Image classification data set "data2" (ikathuria/GestureRecognition on GitHub). Class labels (14): down gesture, eight hand gesture, five hand gesture, four hand gesture, left gesture, nine hand gesture, off gesture, one hand gesture, right gesture, seven hand gesture, six hand gesture, three hand gesture, two hand gesture, zero hand gesture.

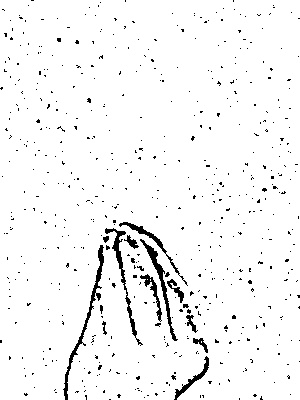
Label: seven hand gesture

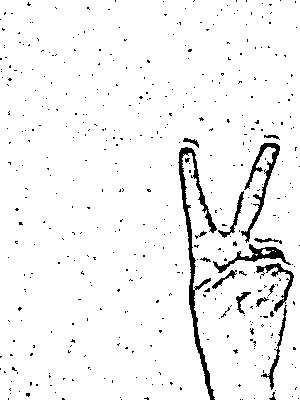
Label: two hand gesture

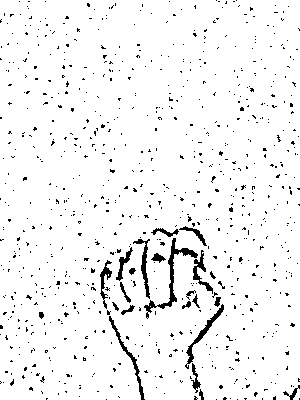
Label: off gesture

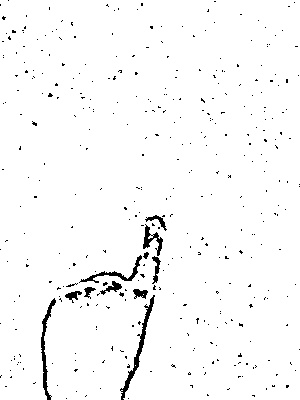
Label: one hand gesture

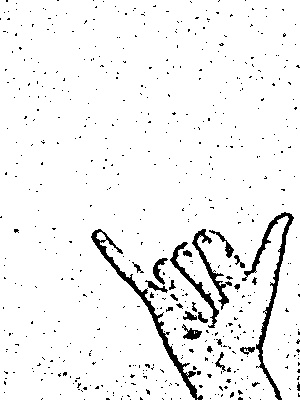
Label: six hand gesture

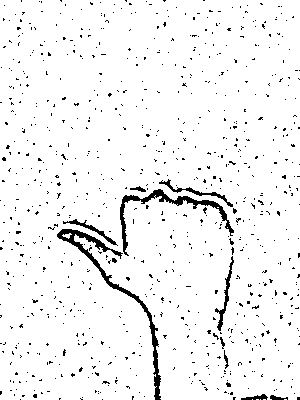
Label: left gesture
